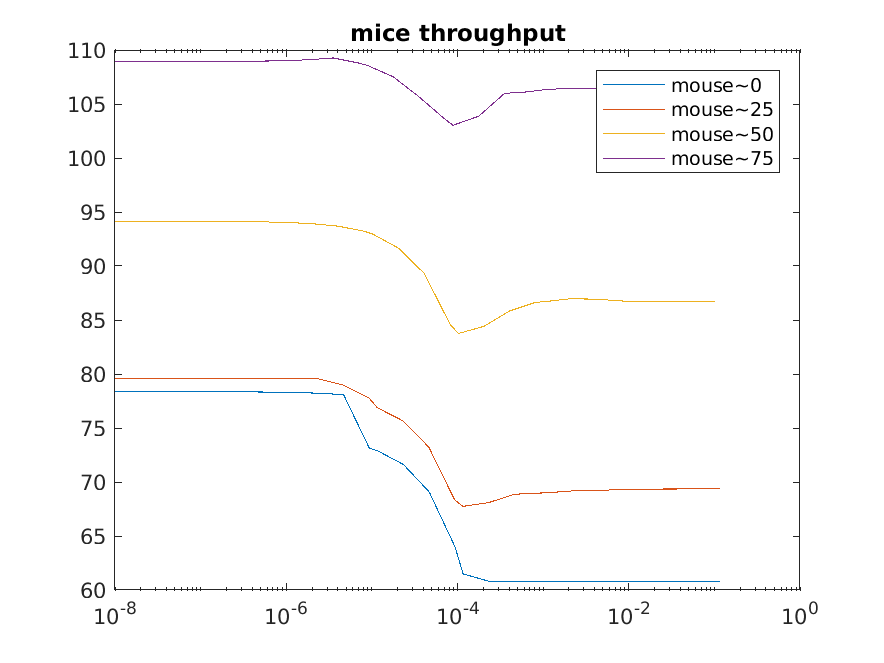

Source data for this figure (header and first rows):
1e-08, 78.36, 1e-08, 79.57, 1e-08, 94.136, 1e-08, 108.92
1.1667e-07, 78.35, 1.1577e-07, 79.57, 1.0249e-07, 94.14, 8.8649e-08, 108.9
2.3334e-07, 78.35, 2.3155e-07, 79.57, 2.0497e-07, 94.12, 1.773e-07, 108.9
4.6669e-07, 78.33, 4.6309e-07, 79.57, 4.0994e-07, 94.1, 3.5459e-07, 109
9.3337e-07, 78.31, 9.2618e-07, 79.57, 8.1988e-07, 94.05, 7.0919e-07, 109
1.1667e-06, 78.29, 1.1577e-06, 79.57, 1.0249e-06, 94.03, 8.8649e-07, 109
2.3334e-06, 78.22, 2.3155e-06, 79.57, 2.0497e-06, 93.91, 1.773e-06, 109.1
4.6669e-06, 78.09, 4.6309e-06, 78.97, 4.0994e-06, 93.68, 3.5459e-06, 109.3
9.3337e-06, 73.14, 9.2618e-06, 77.78, 8.1988e-06, 93.21, 7.0919e-06, 108.8
1.1667e-05, 72.89, 1.1577e-05, 76.87, 1.0249e-05, 92.95, 8.8649e-06, 108.6
2.3334e-05, 71.62, 2.3155e-05, 75.65, 2.0497e-05, 91.65, 1.773e-05, 107.5
4.6669e-05, 69.09, 4.6309e-05, 73.22, 4.0994e-05, 89.3, 3.5459e-05, 105.7
9.3337e-05, 64.02, 9.2618e-05, 68.35, 8.1988e-05, 84.59, 7.0919e-05, 103.6
0.0001167, 61.48, 0.0001158, 67.74, 0.0001025, 83.75, 8.8649e-05, 103
0.0002333, 60.81, 0.0002315, 68.09, 0.000205, 84.42, 0.0001773, 103.9
0.0004667, 60.81, 0.0004631, 68.86, 0.0004099, 85.85, 0.0003546, 106
0.0009334, 60.81, 0.0009262, 68.98, 0.0008199, 86.64, 0.0007092, 106.1
0.001167, 60.81, 0.001158, 69.01, 0.001025, 86.69, 0.0008865, 106.3
0.002333, 60.81, 0.002315, 69.19, 0.00205, 86.97, 0.001773, 106.4
0.004667, 60.81, 0.004631, 69.23, 0.004099, 86.93, 0.003546, 106.4
0.01167, 60.81, 0.01158, 69.34, 0.01025, 86.71, 0.008865, 106.4
0.1167, 60.81, 0.1158, 69.36, 0.1025, 86.71, 0.08865, 106.3
